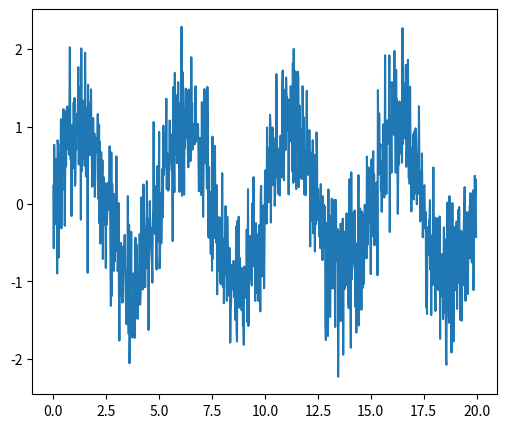
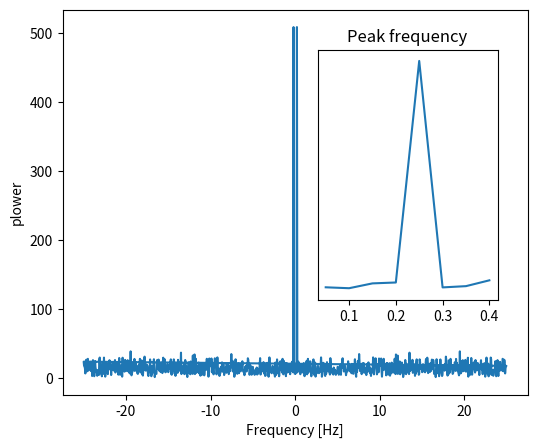
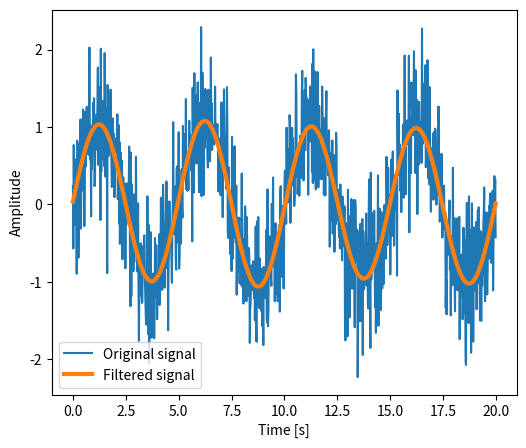

Write Python code to recreate these figures, in order.

import numpy as np
from scipy import fftpack
from matplotlib import pyplot as plt

# generate signal
np.random.seed(1234)
time_step = 0.02
period = 5.
time_vec = np.arange(0, 20, time_step)
sig = (np.sin(2 * np.pi / period * time_vec)
       + 0.5 * np.random.randn(time_vec.size))
plt.figure(figsize=(6, 5))
plt.plot(time_vec, sig, label='Original signal')

# compute and detect power
# The FFT of the signal
sig_fft = fftpack.fft(sig)
# And the power (sig_fft is of complex dtype)
power = np.abs(sig_fft)
# The corresponding frequencies
sample_freq = fftpack.fftfreq(sig.size, d=time_step)
# Plot the FFT power
plt.figure(figsize=(6, 5))
plt.plot(sample_freq, power)
plt.xlabel('Frequency [Hz]')
plt.ylabel('plower')
# Find the peak frequency: we can focus on only the positive frequencies
pos_mask = np.where(sample_freq > 0)
freqs = sample_freq[pos_mask]
peak_freq = freqs[power[pos_mask].argmax()]
# Check that it does indeed correspond to the frequency that we generate
# the signal with
np.allclose(peak_freq, 1./period)
# An inner plot to show the peak frequency
axes = plt.axes([0.55, 0.3, 0.3, 0.5])
plt.title('Peak frequency')
plt.plot(freqs[:8], power[:8])
plt.setp(axes, yticks=[])
# scipy.signal.find_peaks_cwt can also be used for more advanced
# peak detection

# remove all the high frequency
high_freq_fft = sig_fft.copy()
high_freq_fft[np.abs(sample_freq) > peak_freq] = 0
filtered_sig = fftpack.ifft(high_freq_fft)

plt.figure(figsize=(6, 5))
plt.plot(time_vec, sig, label='Original signal')
plt.plot(time_vec, filtered_sig, linewidth=3, label='Filtered signal')
plt.xlabel('Time [s]')
plt.ylabel('Amplitude')

plt.legend(loc='best')
